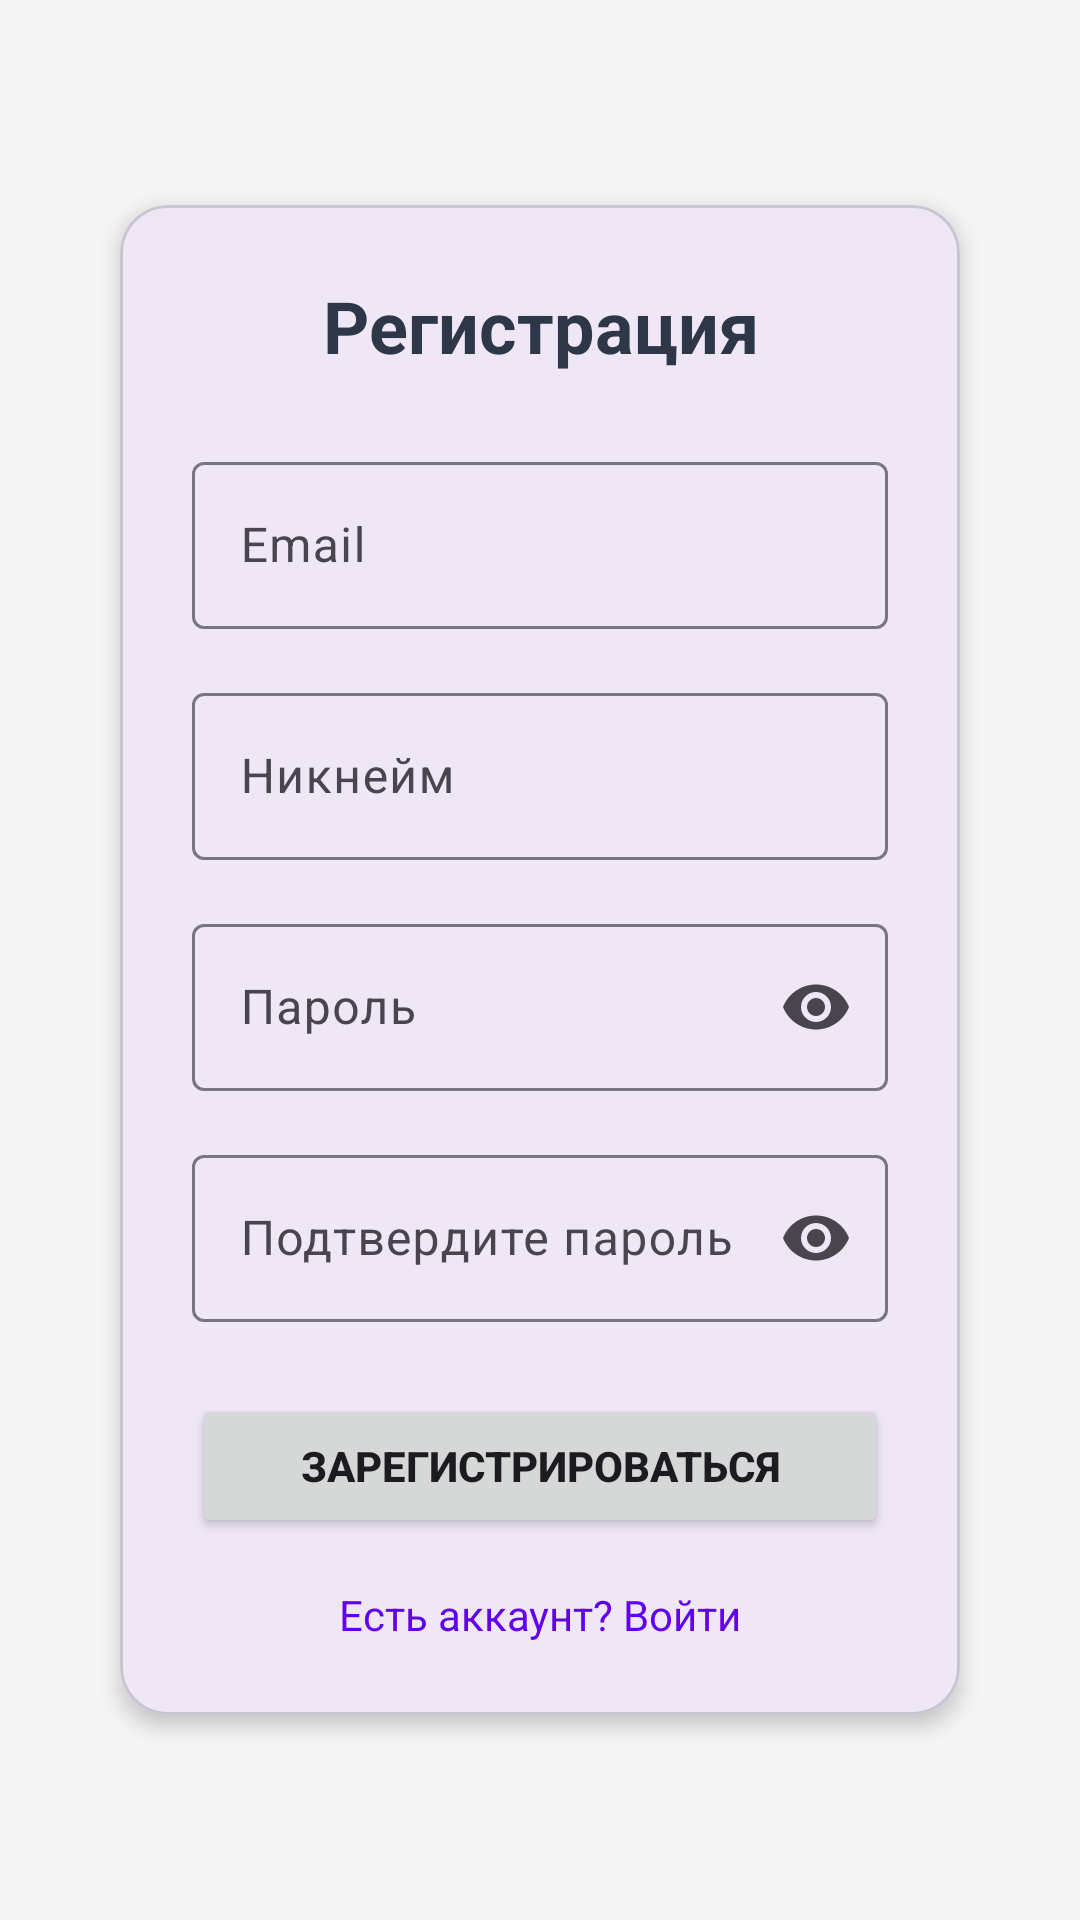

Android layout source for this screen:
<!-- AndroidManifest.xml: application theme Theme.SubSentry -->
<!-- res/layout/fragment_register.xml -->
<?xml version="1.0" encoding="utf-8"?>
<androidx.constraintlayout.widget.ConstraintLayout xmlns:android="http://schemas.android.com/apk/res/android"
    xmlns:app="http://schemas.android.com/apk/res-auto"
    xmlns:tools="http://schemas.android.com/tools"
    android:layout_width="match_parent"
    android:layout_height="match_parent"
    android:padding="24dp"
    android:background="#F5F5F5">

    <com.google.android.material.card.MaterialCardView
        android:id="@+id/registerCard"
        android:layout_width="match_parent"
        android:layout_height="wrap_content"
        android:layout_margin="16dp"
        app:cardCornerRadius="16dp"
        app:cardElevation="4dp"
        app:layout_constraintBottom_toBottomOf="parent"
        app:layout_constraintEnd_toEndOf="parent"
        app:layout_constraintStart_toStartOf="parent"
        app:layout_constraintTop_toTopOf="parent">

        <LinearLayout
            android:layout_width="match_parent"
            android:layout_height="wrap_content"
            android:orientation="vertical"
            android:padding="24dp">

            <TextView
                android:id="@+id/registerTitle"
                android:layout_width="match_parent"
                android:layout_height="wrap_content"
                android:gravity="center"
                android:text="Регистрация"
                android:textColor="#2D3748"
                android:textSize="24sp"
                android:textStyle="bold"
                android:layout_marginBottom="24dp"/>

            <com.google.android.material.textfield.TextInputLayout
                android:id="@+id/emailLayout"
                android:layout_width="match_parent"
                android:layout_height="wrap_content"
                android:hint="Email"
                app:endIconMode="clear_text"
                style="@style/Widget.Material3.TextInputLayout.OutlinedBox">

                <com.google.android.material.textfield.TextInputEditText
                    android:id="@+id/emailInput"
                    android:layout_width="match_parent"
                    android:layout_height="wrap_content"
                    android:inputType="textEmailAddress"
                    android:imeOptions="actionNext"/>

            </com.google.android.material.textfield.TextInputLayout>

            <com.google.android.material.textfield.TextInputLayout
                android:id="@+id/usernameLayout"
                android:layout_width="match_parent"
                android:layout_height="wrap_content"
                android:hint="Никнейм"
                app:endIconMode="clear_text"
                style="@style/Widget.Material3.TextInputLayout.OutlinedBox"
                android:layout_marginTop="16dp">

                <com.google.android.material.textfield.TextInputEditText
                    android:id="@+id/usernameInput"
                    android:layout_width="match_parent"
                    android:layout_height="wrap_content"
                    android:inputType="text"
                    android:imeOptions="actionNext"/>

            </com.google.android.material.textfield.TextInputLayout>

            <com.google.android.material.textfield.TextInputLayout
                android:id="@+id/passwordLayout"
                android:layout_width="match_parent"
                android:layout_height="wrap_content"
                android:hint="Пароль"
                app:endIconMode="password_toggle"
                style="@style/Widget.Material3.TextInputLayout.OutlinedBox"
                android:layout_marginTop="16dp">

                <com.google.android.material.textfield.TextInputEditText
                    android:id="@+id/passwordInput"
                    android:layout_width="match_parent"
                    android:layout_height="wrap_content"
                    android:inputType="textPassword"
                    android:imeOptions="actionNext"/>

            </com.google.android.material.textfield.TextInputLayout>

            <com.google.android.material.textfield.TextInputLayout
                android:id="@+id/confirmPasswordLayout"
                android:layout_width="match_parent"
                android:layout_height="wrap_content"
                android:hint="Подтвердите пароль"
                app:endIconMode="password_toggle"
                style="@style/Widget.Material3.TextInputLayout.OutlinedBox"
                android:layout_marginTop="16dp">

                <com.google.android.material.textfield.TextInputEditText
                    android:id="@+id/confirmPasswordInput"
                    android:layout_width="match_parent"
                    android:layout_height="wrap_content"
                    android:inputType="textPassword"
                    android:imeOptions="actionDone"/>

            </com.google.android.material.textfield.TextInputLayout>

            <Button
                android:id="@+id/registerButton"
                android:layout_width="match_parent"
                android:layout_height="wrap_content"
                android:layout_marginTop="24dp"
                android:text="Зарегистрироваться"
                android:textStyle="bold"/>

            <TextView
                android:id="@+id/switchToLoginText"
                android:layout_width="match_parent"
                android:layout_height="wrap_content"
                android:gravity="center"
                android:text="Есть аккаунт? Войти"
                android:textColor="#6200EE"
                android:layout_marginTop="16dp"
                android:clickable="true"
                android:focusable="true"/>

        </LinearLayout>

    </com.google.android.material.card.MaterialCardView>

</androidx.constraintlayout.widget.ConstraintLayout>
<!-- resources referenced by this layout -->
<resources>
  <style name="Theme.SubSentry" parent="Base.Theme.SubSentry" />
  <style name="Base.Theme.SubSentry" parent="Theme.Material3.DayNight.NoActionBar">
          
          
      </style>
</resources>
